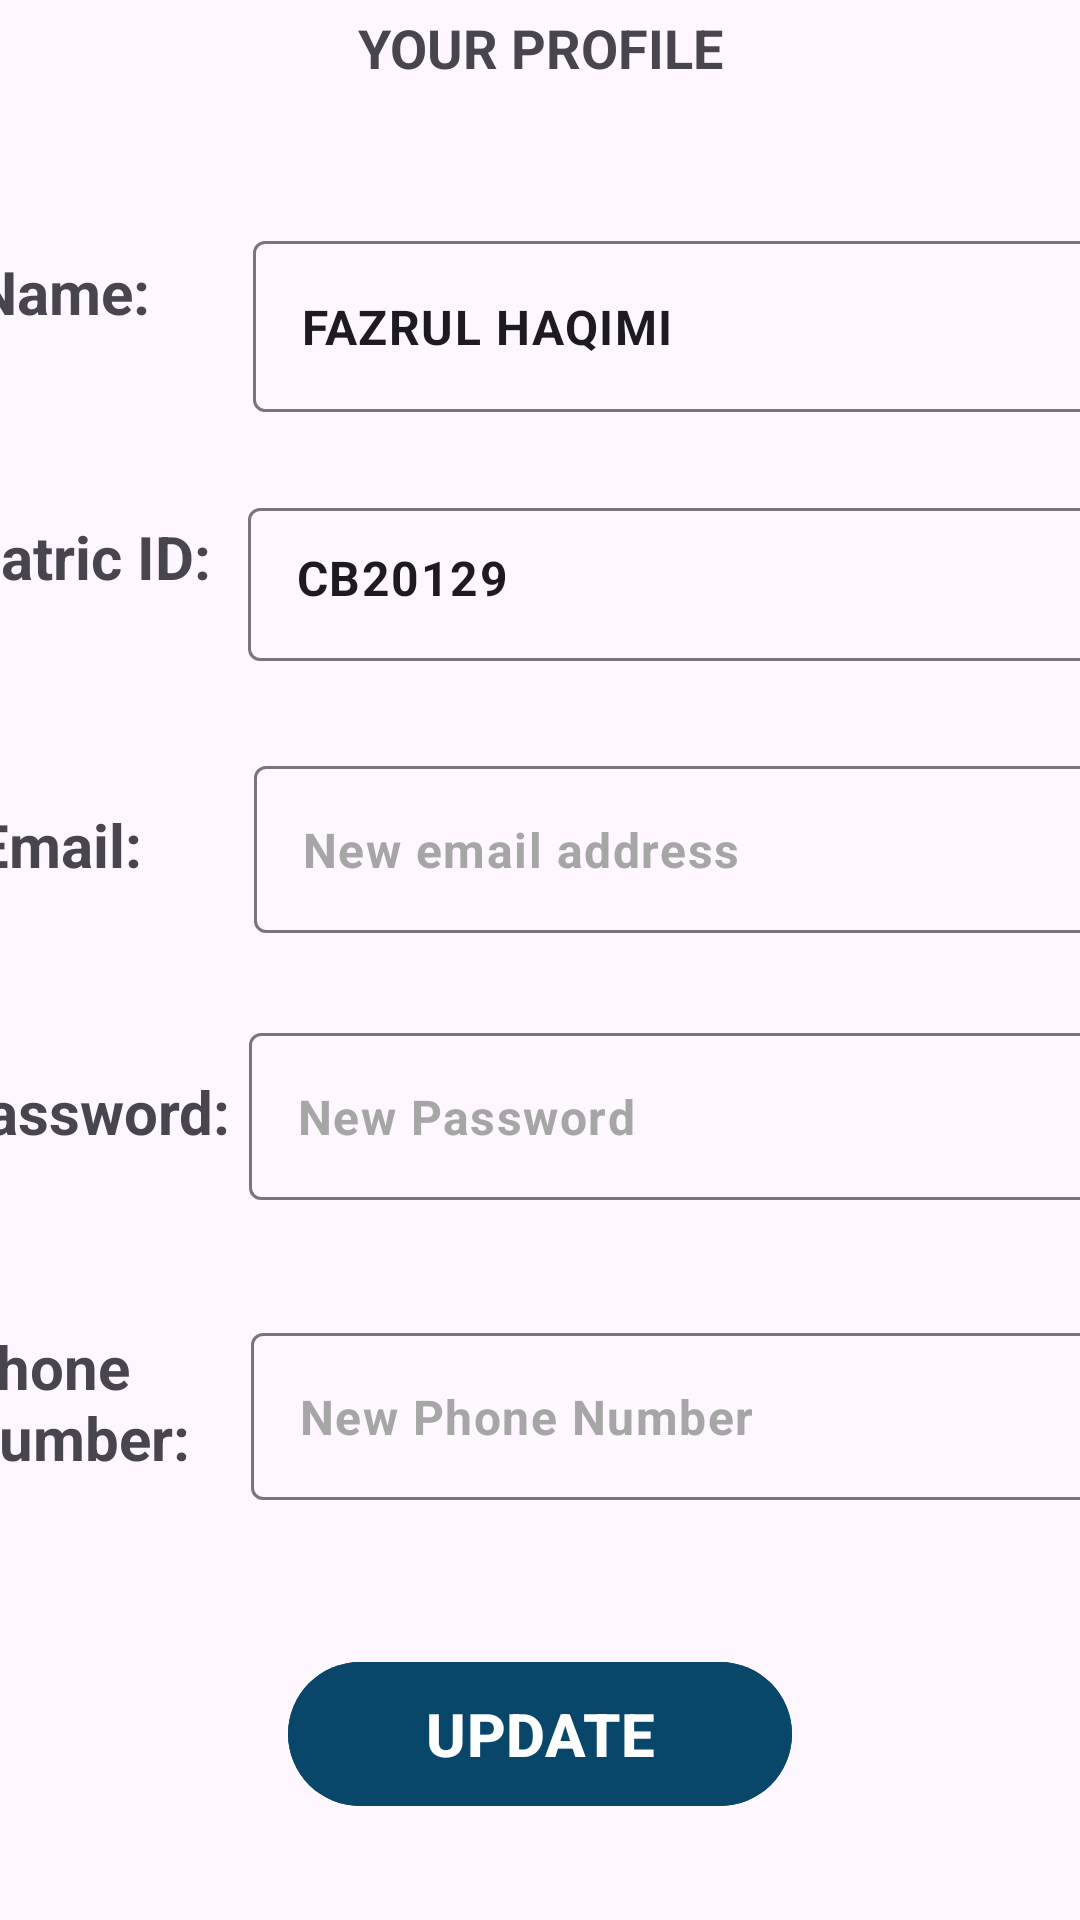

Write the Android layout XML for this screen, with the resource values it uses.
<!-- AndroidManifest.xml: application theme Theme.UMPBusBookingSystem -->
<!-- res/layout/activity_std_profile2.xml -->
<?xml version="1.0" encoding="utf-8"?>
<androidx.constraintlayout.widget.ConstraintLayout xmlns:android="http://schemas.android.com/apk/res/android"
    xmlns:app="http://schemas.android.com/apk/res-auto"
    xmlns:tools="http://schemas.android.com/tools"
    android:layout_width="match_parent"
    android:layout_height="match_parent"
    tools:context=".StdProfile2">

    <androidx.constraintlayout.widget.ConstraintLayout
        android:id="@+id/constraintLayout8"
        android:layout_width="0dp"
        android:layout_height="0dp"
        app:layout_constraintBottom_toBottomOf="parent"
        app:layout_constraintEnd_toEndOf="parent"
        app:layout_constraintStart_toStartOf="parent"
        app:layout_constraintTop_toTopOf="parent"
        tools:context=".StdRegister">

        <TextView
            android:id="@+id/textView2"
            android:layout_width="0dp"
            android:layout_height="0dp"
            android:layout_marginBottom="17dp"
            android:background="#08466A"
            android:gravity="center"
            android:text="PROFILE"
            android:textColor="#FFFFFF"
            android:textSize="34sp"
            android:textStyle="bold"
            app:layout_constraintBottom_toTopOf="@+id/textView28"
            app:layout_constraintEnd_toEndOf="parent"
            app:layout_constraintStart_toStartOf="parent"
            app:layout_constraintTop_toTopOf="parent" />

        <TextView
            android:id="@+id/textView28"
            android:layout_width="wrap_content"
            android:layout_height="wrap_content"
            android:layout_marginBottom="12dp"
            android:gravity="center"
            android:text="YOUR PROFILE"
            android:textSize="18dp"
            android:textStyle="bold"
            app:layout_constraintBottom_toTopOf="@+id/linearLayout26"
            app:layout_constraintEnd_toEndOf="parent"
            app:layout_constraintStart_toStartOf="parent"
            app:layout_constraintTop_toBottomOf="@+id/textView2" />

        <LinearLayout
            android:id="@+id/linearLayout26"
            android:layout_width="407dp"
            android:layout_height="113dp"
            android:layout_marginBottom="1dp"
            android:orientation="horizontal"
            app:layout_constraintBottom_toTopOf="@+id/linearLayout27"
            app:layout_constraintEnd_toEndOf="parent"
            app:layout_constraintStart_toStartOf="parent"
            app:layout_constraintTop_toBottomOf="@+id/textView28">

            <TextView
                android:id="@+id/textView31"
                android:layout_width="170dp"
                android:layout_height="wrap_content"
                android:layout_marginLeft="15dp"
                android:layout_marginTop="25dp"
                android:layout_weight="1"
                android:text="Name:"
                android:textSize="20sp"
                android:textStyle="bold" />

            <com.google.android.material.textfield.TextInputLayout
                android:layout_width="match_parent"
                android:layout_height="match_parent"
                android:layout_marginTop="35dp"
                android:layout_weight="1">

                <com.google.android.material.textfield.TextInputEditText
                    android:layout_width="285dp"
                    android:layout_height="57dp"
                    android:layout_marginLeft="15dp"
                    android:layout_marginTop="30dp"
                    android:layout_marginRight="15dp"
                    android:text="FAZRUL HAQIMI"
                    android:textStyle="bold" />
            </com.google.android.material.textfield.TextInputLayout>
        </LinearLayout>

        <LinearLayout
            android:id="@+id/linearLayout27"
            android:layout_width="415dp"
            android:layout_height="95dp"
            android:layout_marginStart="1dp"
            android:layout_marginEnd="1dp"
            android:layout_marginBottom="1dp"
            android:orientation="horizontal"
            app:layout_constraintBottom_toTopOf="@+id/linearLayout28"
            app:layout_constraintEnd_toEndOf="parent"
            app:layout_constraintStart_toStartOf="parent"
            app:layout_constraintTop_toBottomOf="@+id/linearLayout26">

            <TextView
                android:id="@+id/textView32"
                android:layout_width="190dp"
                android:layout_height="51dp"
                android:layout_marginLeft="10dp"
                android:layout_weight="1"

                android:text="Matric ID:"
                android:textSize="20sp"
                android:textStyle="bold" />

            <com.google.android.material.textfield.TextInputLayout
                android:layout_width="match_parent"
                android:layout_height="match_parent"
                android:layout_marginTop="10dp"
                android:layout_weight="1">

                <com.google.android.material.textfield.TextInputEditText
                    android:layout_width="281dp"
                    android:layout_height="51dp"
                    android:layout_marginLeft="10dp"
                    android:layout_marginRight="15dp"
                    android:text="CB20129"
                    android:textStyle="bold" />
            </com.google.android.material.textfield.TextInputLayout>

        </LinearLayout>

        <LinearLayout
            android:id="@+id/linearLayout28"
            android:layout_width="407dp"
            android:layout_height="88dp"
            android:layout_marginStart="1dp"
            android:layout_marginEnd="1dp"
            android:layout_marginBottom="1dp"
            android:orientation="horizontal"
            app:layout_constraintBottom_toTopOf="@+id/linearLayout29"
            app:layout_constraintEnd_toEndOf="parent"
            app:layout_constraintStart_toStartOf="parent"
            app:layout_constraintTop_toBottomOf="@+id/linearLayout27">

            <TextView
                android:id="@+id/textView33"
                android:layout_width="181dp"
                android:layout_height="wrap_content"
                android:layout_marginLeft="15dp"
                android:layout_weight="1"
                android:text="Email:"
                android:textSize="20sp"
                android:textStyle="bold" />

            <com.google.android.material.textfield.TextInputLayout
                android:layout_width="match_parent"
                android:layout_height="match_parent"
                android:layout_weight="1">

                <com.google.android.material.textfield.TextInputEditText
                    android:layout_width="match_parent"
                    android:layout_height="wrap_content"
                    android:layout_marginLeft="10dp"
                    android:layout_marginRight="15dp"
                    android:text="New email address"
                    android:textColor="#A6A6A6"
                    android:textStyle="bold" />
            </com.google.android.material.textfield.TextInputLayout>
        </LinearLayout>

        <LinearLayout
            android:id="@+id/linearLayout29"
            android:layout_width="406dp"
            android:layout_height="84dp"
            android:layout_marginBottom="1dp"
            android:orientation="horizontal"
            app:layout_constraintBottom_toTopOf="@+id/linearLayout30"
            app:layout_constraintEnd_toEndOf="parent"
            app:layout_constraintStart_toStartOf="parent"
            app:layout_constraintTop_toBottomOf="@+id/linearLayout28">

            <TextView
                android:id="@+id/textView34"
                android:layout_width="206dp"
                android:layout_height="wrap_content"
                android:layout_marginLeft="5dp"
                android:layout_weight="1"
                android:text="Password:"
                android:textSize="20sp"
                android:textStyle="bold" />

            <com.google.android.material.textfield.TextInputLayout
                android:layout_width="match_parent"
                android:layout_height="match_parent"
                android:layout_weight="1">

                <com.google.android.material.textfield.TextInputEditText
                    android:layout_width="match_parent"
                    android:layout_height="wrap_content"
                    android:layout_marginRight="15dp"
                    android:text="New Password "
                    android:textColor="#A6A6A6"
                    android:textStyle="bold" />
            </com.google.android.material.textfield.TextInputLayout>
        </LinearLayout>

        <Button
            android:id="@+id/button6"
            android:layout_width="168dp"
            android:layout_height="56dp"
            android:layout_marginBottom="34dp"
            android:layout_weight="1"
            android:backgroundTint="#08466A"
            android:gravity="center"
            android:onClick="previousMonthAction"
            android:text="UPDATE"
            android:textColor="@color/white"
            android:textSize="20dp"
            android:textStyle="bold"
            app:layout_constraintBottom_toBottomOf="parent"
            app:layout_constraintEnd_toEndOf="parent"
            app:layout_constraintStart_toStartOf="parent"
            app:layout_constraintTop_toBottomOf="@+id/linearLayout30" />

        <LinearLayout
            android:id="@+id/linearLayout30"
            android:layout_width="409dp"
            android:layout_height="96dp"
            android:layout_marginStart="1dp"
            android:layout_marginEnd="1dp"
            android:layout_marginBottom="30dp"
            android:orientation="horizontal"
            app:layout_constraintBottom_toTopOf="@+id/button6"
            app:layout_constraintEnd_toEndOf="parent"
            app:layout_constraintStart_toStartOf="parent"
            app:layout_constraintTop_toBottomOf="@+id/linearLayout29">

            <TextView
                android:id="@+id/textView35"
                android:layout_width="206dp"
                android:layout_height="wrap_content"
                android:layout_marginLeft="10dp"
                android:layout_weight="1"

                android:text="Phone
                              Number:"
                android:textSize="20sp"
                android:textStyle="bold" />

            <com.google.android.material.textfield.TextInputLayout
                android:layout_width="match_parent"
                android:layout_height="match_parent"
                android:layout_marginTop="15dp"
                android:layout_weight="1">

                <com.google.android.material.textfield.TextInputEditText
                    android:layout_width="match_parent"
                    android:layout_height="wrap_content"
                    android:layout_marginRight="15dp"
                    android:text="New Phone Number"
                    android:textColor="#A6A6A6"
                    android:textStyle="bold" />
            </com.google.android.material.textfield.TextInputLayout>
        </LinearLayout>

    </androidx.constraintlayout.widget.ConstraintLayout>
</androidx.constraintlayout.widget.ConstraintLayout>
<!-- resources referenced by this layout -->
<resources>
  <style name="Theme.UMPBusBookingSystem" parent="Base.Theme.UMPBusBookingSystem" />
  <style name="Base.Theme.UMPBusBookingSystem" parent="Theme.Material3.DayNight.NoActionBar">
          
          
      </style>
  <!-- not gathered from this repository: default colours our renderer supplied (Android Studio template values) -->
  <color name="white">#FFFFFFFF</color>
</resources>
